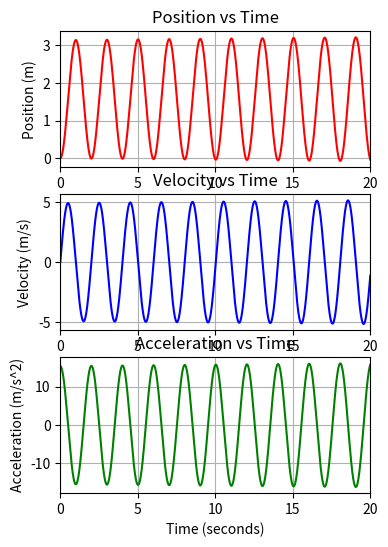

Reproduce this figure in Python.
import numpy as np
import math
import matplotlib.pyplot as plt

def update_pendulum(ang_pos, ang_vel, ang_acc, time1, time2):
    dt = time2-time1
    ang_vel_new = ang_vel+ang_acc*dt
    ang_pos_new = ang_pos+ang_vel*dt
    ang_acc_new = 9.8*(math.pi/2-ang_pos_new)
    return ang_pos_new, ang_vel_new, ang_acc_new

def print_pendulum(time, ang_pos, ang_vel, ang_acc):
    print("TIME:     ", time)
    print("ANGULAR POSITION: ", ang_pos)
    print("ANGULAR VELOCITY: ", ang_vel)
    print("ANGULAR ACCELERATION: ", ang_acc, "\n")

ang_pos = [0]
ang_vel = [0]
ang_acc = [9.8*(math.pi/2-ang_pos[0])]
time = np.linspace(0,20,40000)
print_pendulum(time[0], ang_pos[0], ang_vel[0], ang_acc)

i = 1
while i < len(time):
    ang_pos_new, ang_vel_new, ang_acc_new = update_pendulum(ang_pos[i-1], ang_vel[i-1], ang_acc[i-1], time[i-1], time[i])
    ang_pos.append(ang_pos_new)
    ang_vel.append(ang_vel_new)
    ang_acc.append(ang_acc_new)
    i += 1


plt.figure(figsize = (4, 6))


plt.subplot(3,1,1)
plt.plot(time, ang_pos, 'r-') 
plt.xlabel('Time (seconds)')
plt.ylabel('Position (m)')
plt.title('Position vs Time')
plt.xlim((0, 20)) 
plt.grid()


plt.subplot(3,1,2)
plt.plot(time, ang_vel, 'b-') 
plt.xlabel('Time (seconds)')
plt.ylabel('Velocity (m/s)')
plt.title('Velocity vs Time')
plt.xlim((0, 20)) 
plt.grid()


plt.subplot(3,1,3)
plt.plot(time, ang_acc, 'g-') 
plt.xlabel('Time (seconds)')
plt.ylabel('Acceleration (m/s^2)')
plt.title('Acceleration vs Time')
plt.xlim((0, 20)) 
plt.grid()